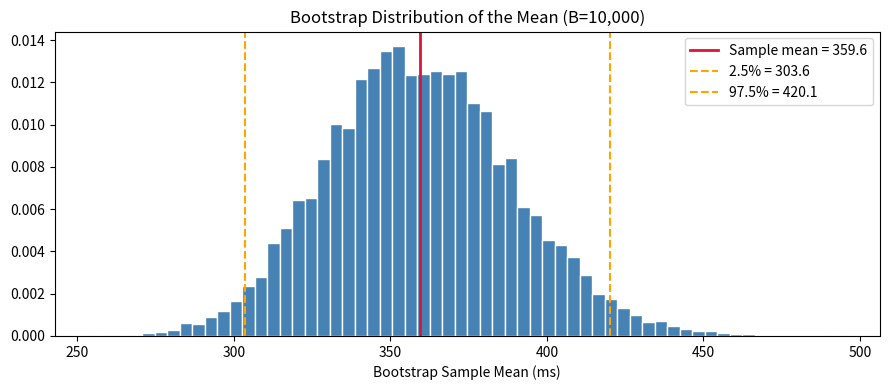

Here is the Python script that generated this plot:
"""Bootstrap Resampling

Converted from the supplied Jupyter Notebook.
"""


# # Bootstrap Resampling
#
# Bootstrapping is a resampling technique that estimates the sampling distribution of almost any statistic **without parametric assumptions**. It works by repeatedly sampling *with replacement* from the observed data and computing the statistic on each resample.
#
# **Why it matters:** It gives confidence intervals for statistics where no closed-form formula exists (median, correlation, ratio of means, etc.).


# ## Core Idea
#
# Given data $X = \{x_1, \ldots, x_n\}$:
# 1. Draw $B$ bootstrap samples $X^*_b$ of size $n$ **with replacement**
# 2. Compute the statistic $\hat{\theta}^*_b$ on each sample
# 3. The distribution of $\{\hat{\theta}^*_1, \ldots, \hat{\theta}^*_B\}$ approximates the sampling distribution of $\hat{\theta}$
# 4. The **95% percentile CI** is $[\hat{\theta}^*_{2.5\%},\ \hat{\theta}^*_{97.5\%}]$


import numpy as np
import matplotlib.pyplot as plt
from scipy import stats

rng = np.random.default_rng(seed=42)

# Observed data: reaction times (ms), right-skewed
data = rng.exponential(scale=250, size=40) + 150
print(f'Sample size  : {len(data)}')
print(f'Sample mean  : {data.mean():.2f} ms')
print(f'Sample median: {np.median(data):.2f} ms')
print(f'Std deviation: {data.std(ddof=1):.2f} ms')


# ## Bootstrap CI for the Mean


B = 10_000   # number of bootstrap resamples

boot_means = np.array([
    rng.choice(data, size=len(data), replace=True).mean()
    for _ in range(B)
])

ci_lo, ci_hi = np.percentile(boot_means, [2.5, 97.5])

# Compare with parametric t-interval
t_lo, t_hi = stats.t.interval(0.95, df=len(data)-1,
                                loc=data.mean(),
                                scale=stats.sem(data))

print(f'Bootstrap 95% CI for mean : ({ci_lo:.2f}, {ci_hi:.2f}) ms')
print(f'Parametric t  95% CI      : ({t_lo:.2f}, {t_hi:.2f}) ms')
print()

fig, ax = plt.subplots(figsize=(9, 4))
ax.hist(boot_means, bins=60, color='steelblue', edgecolor='white', density=True)
ax.axvline(data.mean(), color='crimson', lw=2, label=f'Sample mean = {data.mean():.1f}')
ax.axvline(ci_lo, color='orange', lw=1.5, ls='--', label=f'2.5% = {ci_lo:.1f}')
ax.axvline(ci_hi, color='orange', lw=1.5, ls='--', label=f'97.5% = {ci_hi:.1f}')
ax.set_xlabel('Bootstrap Sample Mean (ms)')
ax.set_title('Bootstrap Distribution of the Mean (B=10,000)')
ax.legend()
plt.tight_layout()
plt.show()


# ## Bootstrap CI for the Median
#
# No closed-form formula exists for the CI of the median. Bootstrap handles this effortlessly.


boot_medians = np.array([
    np.median(rng.choice(data, size=len(data), replace=True))
    for _ in range(B)
])

med_lo, med_hi = np.percentile(boot_medians, [2.5, 97.5])
print(f'Sample median               : {np.median(data):.2f} ms')
print(f'Bootstrap 95% CI for median : ({med_lo:.2f}, {med_hi:.2f}) ms')
print()
print('The bootstrap CI for the median has no parametric equivalent for small n.')
print('This is one of bootstrap\'s greatest strengths.')


# ## Bootstrap Hypothesis Test
#
# To test $H_0: \mu = \mu_0$, shift the bootstrap distribution to be centred at $\mu_0$, then measure how often the resampled statistic exceeds the observed one.


# H0: population mean reaction time = 350 ms
mu_0 = 350
observed_mean = data.mean()

# Shift data so the sample mean equals mu_0
shifted = data - observed_mean + mu_0

boot_shifted = np.array([
    rng.choice(shifted, size=len(shifted), replace=True).mean()
    for _ in range(B)
])

# Two-tailed p-value
p_boot = np.mean(np.abs(boot_shifted - mu_0) >= np.abs(observed_mean - mu_0))

print(f'H0: mu = {mu_0} ms')
print(f'Observed mean    : {observed_mean:.2f} ms')
print(f'Bootstrap p-value: {p_boot:.4f}')
if p_boot < 0.05:
    print('Reject H0: mean significantly different from 350 ms.')
else:
    print('Fail to reject H0.')

# Compare with parametric one-sample t-test
_, p_t = stats.ttest_1samp(data, popmean=mu_0)
print(f'Parametric t-test p-value: {p_t:.4f}')


# ---
# ## ML/AI Connection
#
# - **Bagging (Bootstrap Aggregating):** Random Forests and gradient boosting train each tree on a bootstrap sample of the training data — the core of ensemble methods.
# - **Bootstrap CI for model performance:** instead of asymptotic CIs, resample the test set with replacement to get CIs for accuracy, AUC, or F1 score.
# - **The .632+ bootstrap estimator** is a bias-corrected estimate of generalisation error, combining in-bag and out-of-bag error rates.
